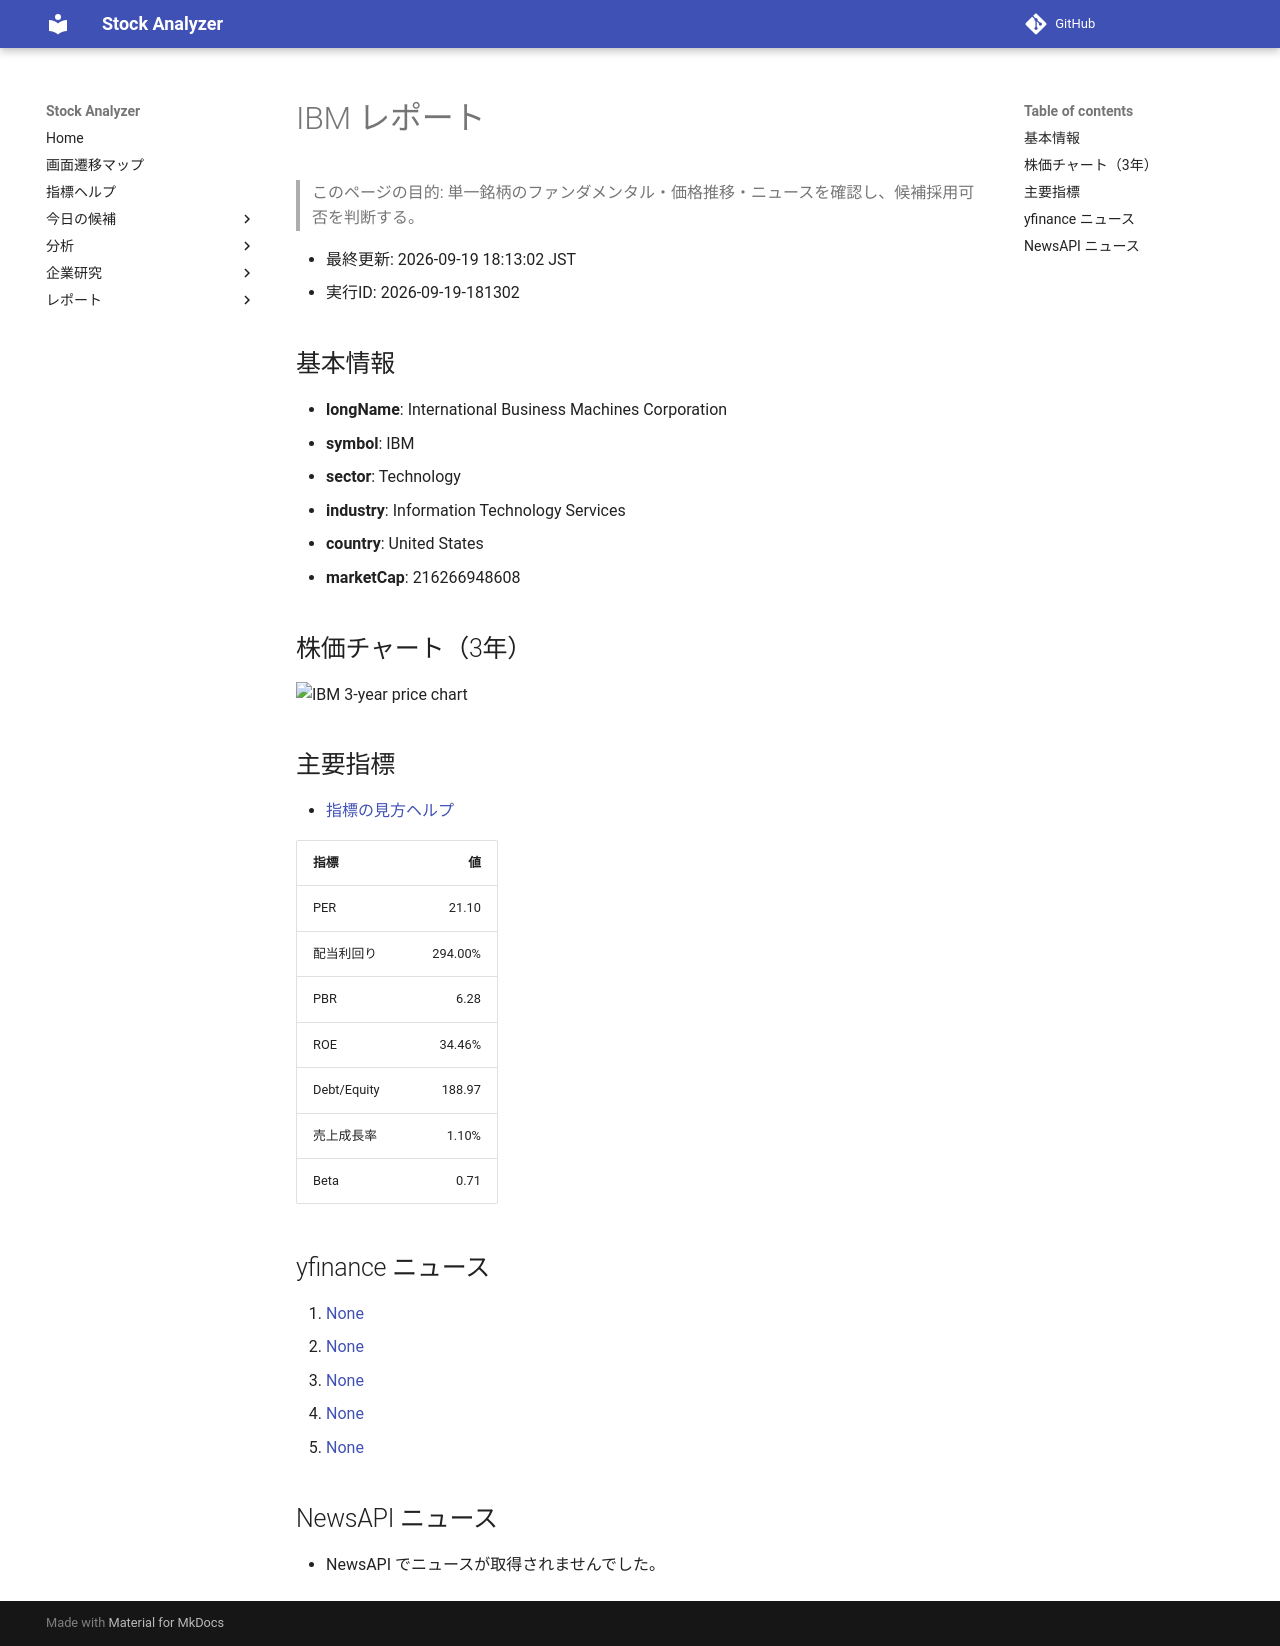

repository: Yumi-note/Making-APP · page: reports/2026-09-19/181302/IBM/index.html · generator: mkdocs

# IBM レポート

> このページの目的: 単一銘柄のファンダメンタル・価格推移・ニュースを確認し、候補採用可否を判断する。

- 最終更新: 2026-09-19 18:13:02 JST
- 実行ID: 2026-09-19-181302

## 基本情報

- **longName**: International Business Machines Corporation
- **symbol**: IBM
- **sector**: Technology
- **industry**: Information Technology Services
- **country**: United States
- **marketCap**: 216266948608

## 株価チャート（3年）

![IBM 3-year price chart](IBM_3y.png)

## 主要指標

- [指標の見方ヘルプ](../../../../indicators.md)

| 指標 | 値 |
|---|---:|
| PER | 21.10 |
| 配当利回り | 294.00% |
| PBR | 6.28 |
| ROE | 34.46% |
| Debt/Equity | 188.97 |
| 売上成長率 | 1.10% |
| Beta | 0.71 |

## yfinance ニュース

1. [None](None)
2. [None](None)
3. [None](None)
4. [None](None)
5. [None](None)

## NewsAPI ニュース

- NewsAPI でニュースが取得されませんでした。
